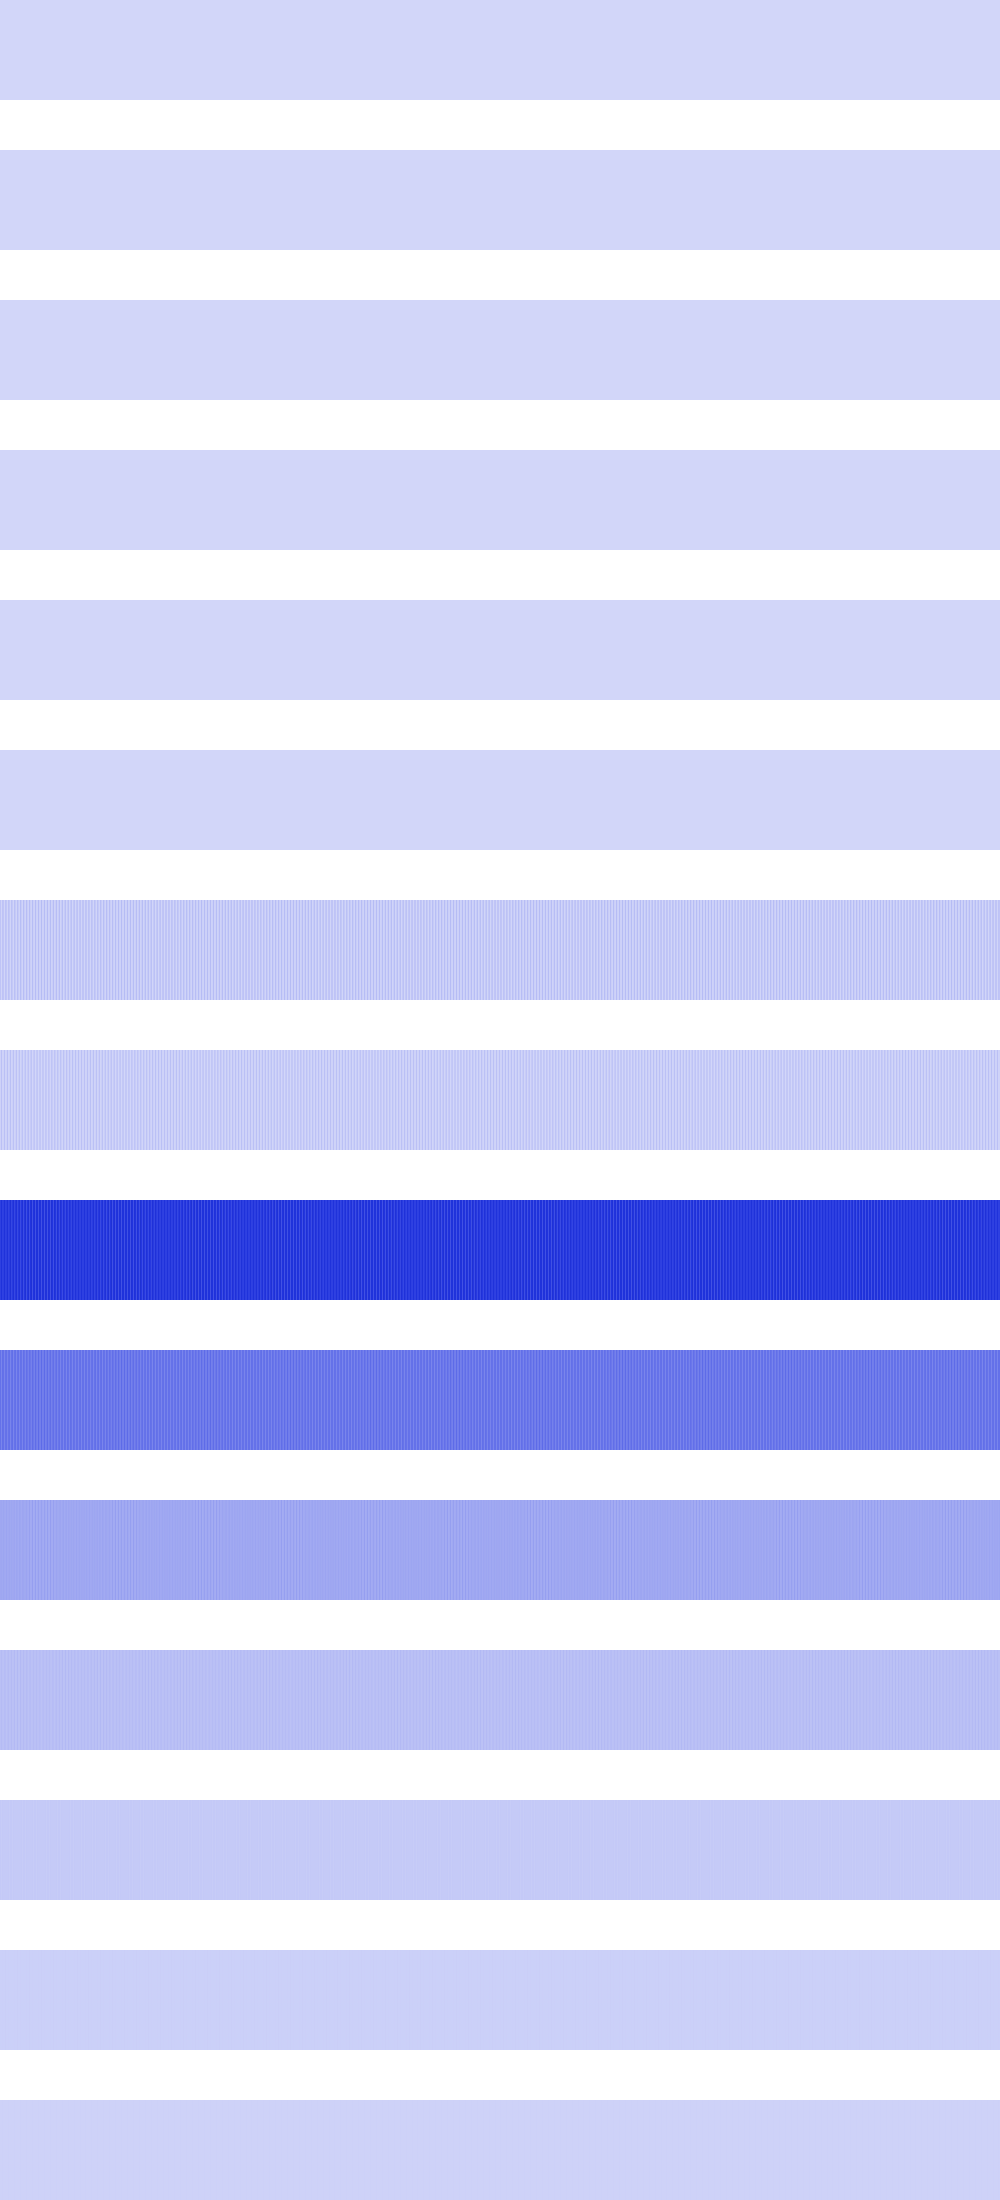

The data file committed next to this chart (first rows):
1156, 1156, 1156, 1156, 1156, 1156, 1156, 1156, 1156, 1156, 1156, 1156, 1156, 1156, 1156, 1156, 1156, 1156, 1156, 1156, 1156, 1156, 1156, 1156
17424, 17424, 17424, 17424, 17424, 17424, 17424, 17424, 17424, 17424, 17424, 17424, 17424, 17424, 17424, 17424, 40000, 40000, 40000, 40000, 40000, 40000, 40000, 40000
40000, 40000, 40000, 40000, 40000, 40000, 40000, 40000, 160000, 160000, 160000, 160000, 160000, 160000, 160000, 160000, 69696, 69696, 69696, 69696, 69696, 69696, 69696, 69696
215296, 215296, 215296, 215296, 746496, 746496, 746496, 746496, 112896, 112896, 112896, 112896, 278784, 278784, 278784, 278784, 640000, 640000, 640000, 640000, 43264, 43264, 43264, 43264
0, 0, 746496, 746496, 4096, 4096, 0, 0, 640000, 640000, 16384, 16384, 0, 0, 541696, 541696, 36864, 36864, 0, 0, 451584, 451584, 65536, 65536
0, 0, 4096, 0, 0, 16384, 0, 0, 36864, 0, 0, 65536, 0, 0, 102400, 0, 0, 147456, 0, 0, 200704, 0, 0, 262144
52772864, 3227648, 55287808, 49233920, 3358720, 57884672, 45826048, 3620864, 60563456, 42549248, 4014080, 63324160, 39403520, 4538368, 66166784, 36388864, 5193728, 69091328, 33505280, 5980160, 72097792, 30752768, 6897664, 72695808
11239424, 63799296, 9912320, 12681216, 63930368, 8683520, 14254080, 64192512, 7553024, 15958016, 64585728, 6520832, 17793024, 62619648, 5586944, 19759104, 60784640, 4751360, 21856256, 59080704, 4014080, 24084480, 57507840, 3375104
440205312, 488570880, 437092352, 441778176, 489881600, 435486720, 444661760, 492503040, 426999808, 448856064, 496435200, 420020224, 454361088, 495779840, 414547968, 461176832, 496435200, 410583040, 460914688, 498401280, 408125440, 461963264, 501678080, 401276928
295305216, 237633536, 297467904, 294780928, 239206400, 292945920, 295829504, 242352128, 290127872, 298450944, 238682112, 289013760, 302645248, 236584960, 289603584, 300023808, 236060672, 291897344, 298975232, 237109248, 295895040, 291110912, 239730688, 301596672
137625600, 139722752, 133562368, 144965632, 134479872, 132907008, 147062784, 132382720, 135659520, 143917056, 133431296, 141819904, 135528448, 137625600, 142999552, 130285568, 144965632, 139198464, 128188416, 147062784, 138805248, 129236992, 143917056, 141819904
65536000, 78118912, 65798144, 63438848, 76021760, 72876032, 59244544, 71827456, 78381056, 61341696, 65536000, 82313216, 61341696, 65536000, 84672512, 59244544, 63438848, 85458944, 63438848, 59244544, 84672512, 65536000, 61341696, 82313216
38797312, 30408704, 39321600, 34603008, 34603008, 36700160, 34603008, 34603008, 39321600, 30408704, 38797312, 38797312, 30408704, 38797312, 35127296, 34603008, 34603008, 36700160, 34603008, 34603008, 35127296, 38797312, 30408704, 38797312
18874368, 18874368, 19922944, 18874368, 18874368, 23068672, 18874368, 18874368, 19922944, 18874368, 18874368, 18874368, 18874368, 18874368, 19922944, 18874368, 18874368, 23068672, 18874368, 18874368, 19922944, 18874368, 18874368, 18874368
12582912, 12582912, 14680064, 12582912, 12582912, 12582912, 12582912, 12582912, 14680064, 12582912, 12582912, 12582912, 12582912, 12582912, 14680064, 12582912, 12582912, 12582912, 12582912, 12582912, 14680064, 12582912, 12582912, 12582912
